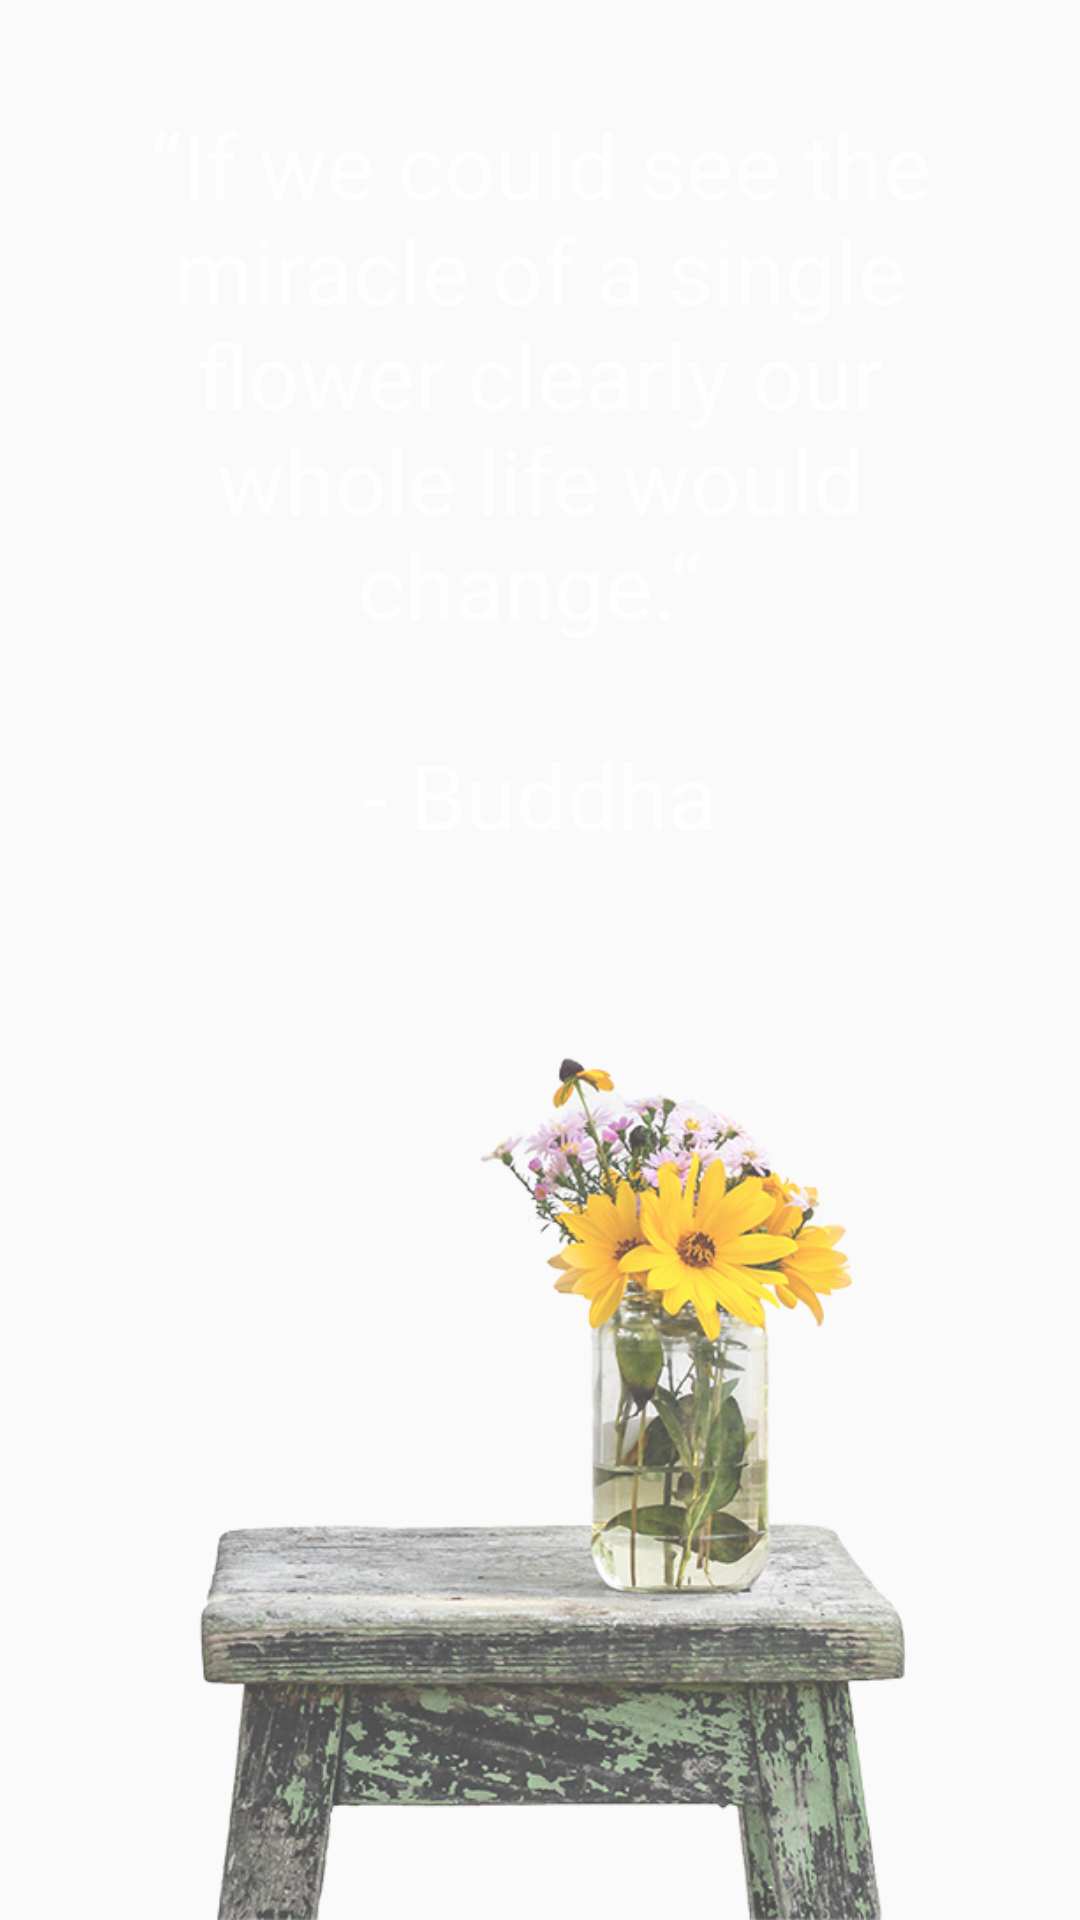

Produce the Android XML layout that renders to this screen, including the resource entries it uses.
<!-- AndroidManifest.xml: activity theme AppTheme.NoActionBar -->
<!-- res/layout/activity_splash_screen.xml -->
<?xml version="1.0" encoding="utf-8"?>
<androidx.constraintlayout.widget.ConstraintLayout xmlns:android="http://schemas.android.com/apk/res/android"
    xmlns:app="http://schemas.android.com/apk/res-auto"
    xmlns:tools="http://schemas.android.com/tools"
    android:layout_width="match_parent"
    android:layout_height="match_parent"
    tools:context=".ui.splashscreen.SplashScreenActivity">

    <ImageView
        android:id="@+id/imageViewBackground"
        android:layout_width="0dp"
        android:layout_height="0dp"
        android:scaleType="fitXY"
        android:src="@drawable/splash_background"
        app:layout_constraintBottom_toBottomOf="parent"
        app:layout_constraintEnd_toEndOf="parent"
        app:layout_constraintStart_toStartOf="parent"
        app:layout_constraintTop_toTopOf="parent" />

    <TextView
        android:layout_width="0dp"
        android:layout_height="0dp"
        android:layout_marginStart="36dp"
        android:layout_marginTop="24dp"
        android:layout_marginEnd="36dp"
        android:layout_marginBottom="24dp"
        android:alpha="0.8"
        android:gravity="center_vertical|center_horizontal"
        android:text="@string/buddha_quote"
        android:textAlignment="center"
        android:textColor="@color/colorWhite"
        android:textSize="30sp"
        app:layout_constraintBottom_toTopOf="@+id/guideline"
        app:layout_constraintEnd_toEndOf="parent"
        app:layout_constraintStart_toStartOf="parent"
        app:layout_constraintTop_toTopOf="parent" />

    <ImageView
        android:id="@+id/imageViewFower"
        android:layout_width="0dp"
        android:layout_height="0dp"
        android:alpha="0.7"
        android:src="@drawable/flower_splash"
        app:layout_constraintBottom_toBottomOf="parent"
        app:layout_constraintEnd_toEndOf="parent"
        app:layout_constraintStart_toStartOf="parent"
        app:layout_constraintTop_toTopOf="@+id/guideline" />

    <androidx.constraintlayout.widget.Guideline
        android:id="@+id/guideline"
        android:layout_width="0dp"
        android:layout_height="0dp"
        android:orientation="horizontal"
        app:layout_constraintGuide_percent="0.5"
        />


</androidx.constraintlayout.widget.ConstraintLayout>
<!-- resources referenced by this layout -->
<resources>
  <color name="colorWhite">#FFF</color>
  <!-- drawable flower_splash: png bitmap (drawable, 408746 bytes) -->
  <string name="buddha_quote">“If we could see the miracle of a single flower clearly our whole life would change.“ \n\n- Buddha</string>
  <style name="AppTheme.NoActionBar">
          <item name="windowActionBar">false</item>
          <item name="windowNoTitle">true</item>
          <item name="android:windowDisablePreview">true</item>
      </style>
</resources>
